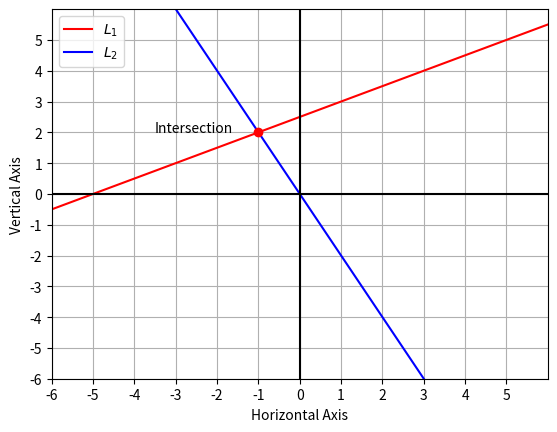

The matplotlib source for this figure:
import numpy as np
import matplotlib.pyplot as plt

def print_value(x) :
  #slope of the line @ origin
    m_origin = x[1]/x[0]
  #slope of the required line
    m_line = -1/m_origin
  #required constant of the line
    c_line = x[1]-m_line*x[0]
  #presenting the value of slope and constant
    print("the slope of the m_line is ",m_line)
    print("the value of c in the line ",c_line)
    point1=[0,0]
    point2=[-1,2]
    x_values = [point1[0], point2[0]]
#gather x-values
    y_values = [point1[1], point2[1]]
#gather y-values
    x = np.linspace(-10,10,50)
    y= m_line*x+c_line
    plt.plot(x,y,'r',label="$L_{1}$")
    y1= m_origin*x
    plt.plot(x,y1,'b',label="$L_{2}$")
    plt.xlabel('Horizontal Axis')
    plt.ylabel('Vertical Axis')
    plt.legend()
    plt.grid()
    plt.xlim(-6,6)
    plt.ylim(-6,6)
    plt.plot(-1,2,'ro')
    plt.text(-3.5,2,'Intersection')
    plt.xticks(np.arange(-6, 6, step=1))
    plt.yticks(np.arange(-6, 6, step=1))
    plt.plot(x,[0]*50,'k')
    y=np.linspace(-10,10,50)
    plt.plot([0]*50,y,'k')
    plt.show()




z=[-1,2]
print_value(z)